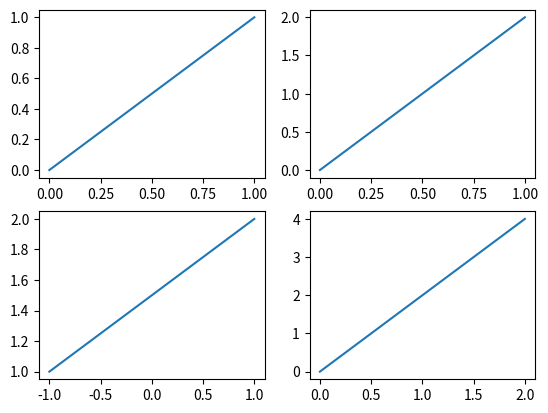
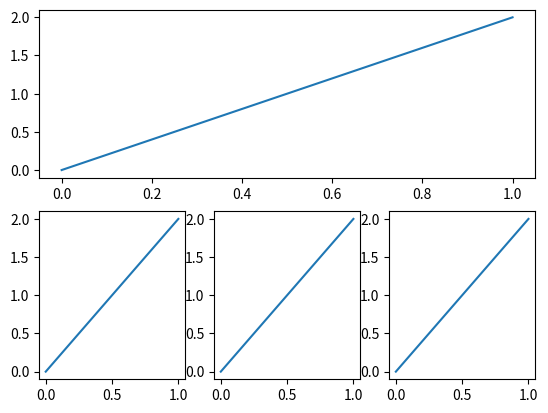
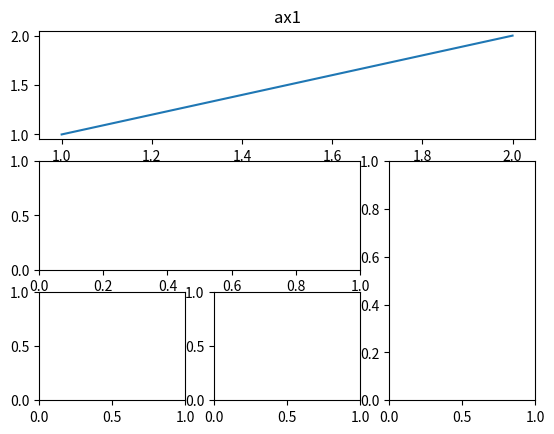
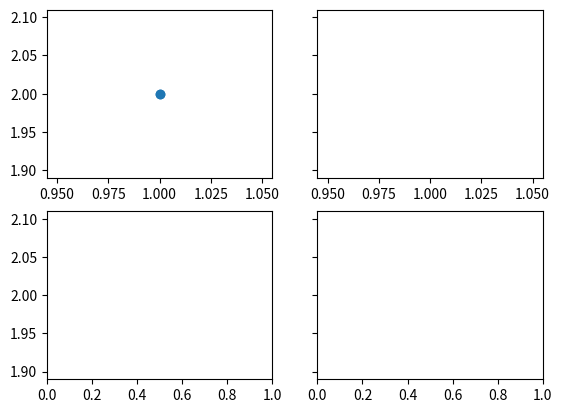

Recreate these plots in Python, in order.
import matplotlib.pyplot as plt
import matplotlib.gridspec as gridspec


# subplot
plt.figure()
plt.subplot(2, 2, 1)
plt.plot([0, 1], [0, 1])

plt.subplot(222)
plt.plot([0, 1], [0, 2])

plt.subplot(223)
plt.plot([-1, 1], [1, 2])

plt.subplot(224)
plt.plot([0, 2], [0, 4])


plt.figure()
plt.subplot(211)
plt.plot([0, 1], [0, 2])

plt.subplot(234)
plt.plot([0, 1], [0, 2])

plt.subplot(235)
plt.plot([0, 1], [0, 2])

plt.subplot(236)
plt.plot([0, 1], [0, 2])

# method 1: subplot2grid
plt.figure()
ax1 = plt.subplot2grid((3, 3), (0, 0), colspan=3, rowspan=1)
ax1.plot([1, 2], [1, 2])
ax1.set_title('ax1')
ax2 = plt.subplot2grid((3, 3), (1, 0), colspan=2)
ax3 = plt.subplot2grid((3, 3), (1, 2), rowspan=2)
ax4 = plt.subplot2grid((3, 3), (2, 0))
ax5 = plt.subplot2grid((3, 3), (2, 1))

# method 2: gridspec
plt.figure()
gs = gridspec.GridSpec(3, 3)
ax6 = plt.subplot(gs[0, :])
ax7 = plt.subplot(gs[1, :2])
ax8 = plt.subplot(gs[1:, 2])
ax9 = plt.subplot(gs[2, 0])
ax10 = plt.subplot(gs[2, 1])


# method 3: easy to define structure
f, ((ax11, ax12), (ax21, ax22)) = plt.subplots(2, 2, sharex='row', sharey='all')
ax11.scatter([1, 1], [2, 2])

plt.show()
